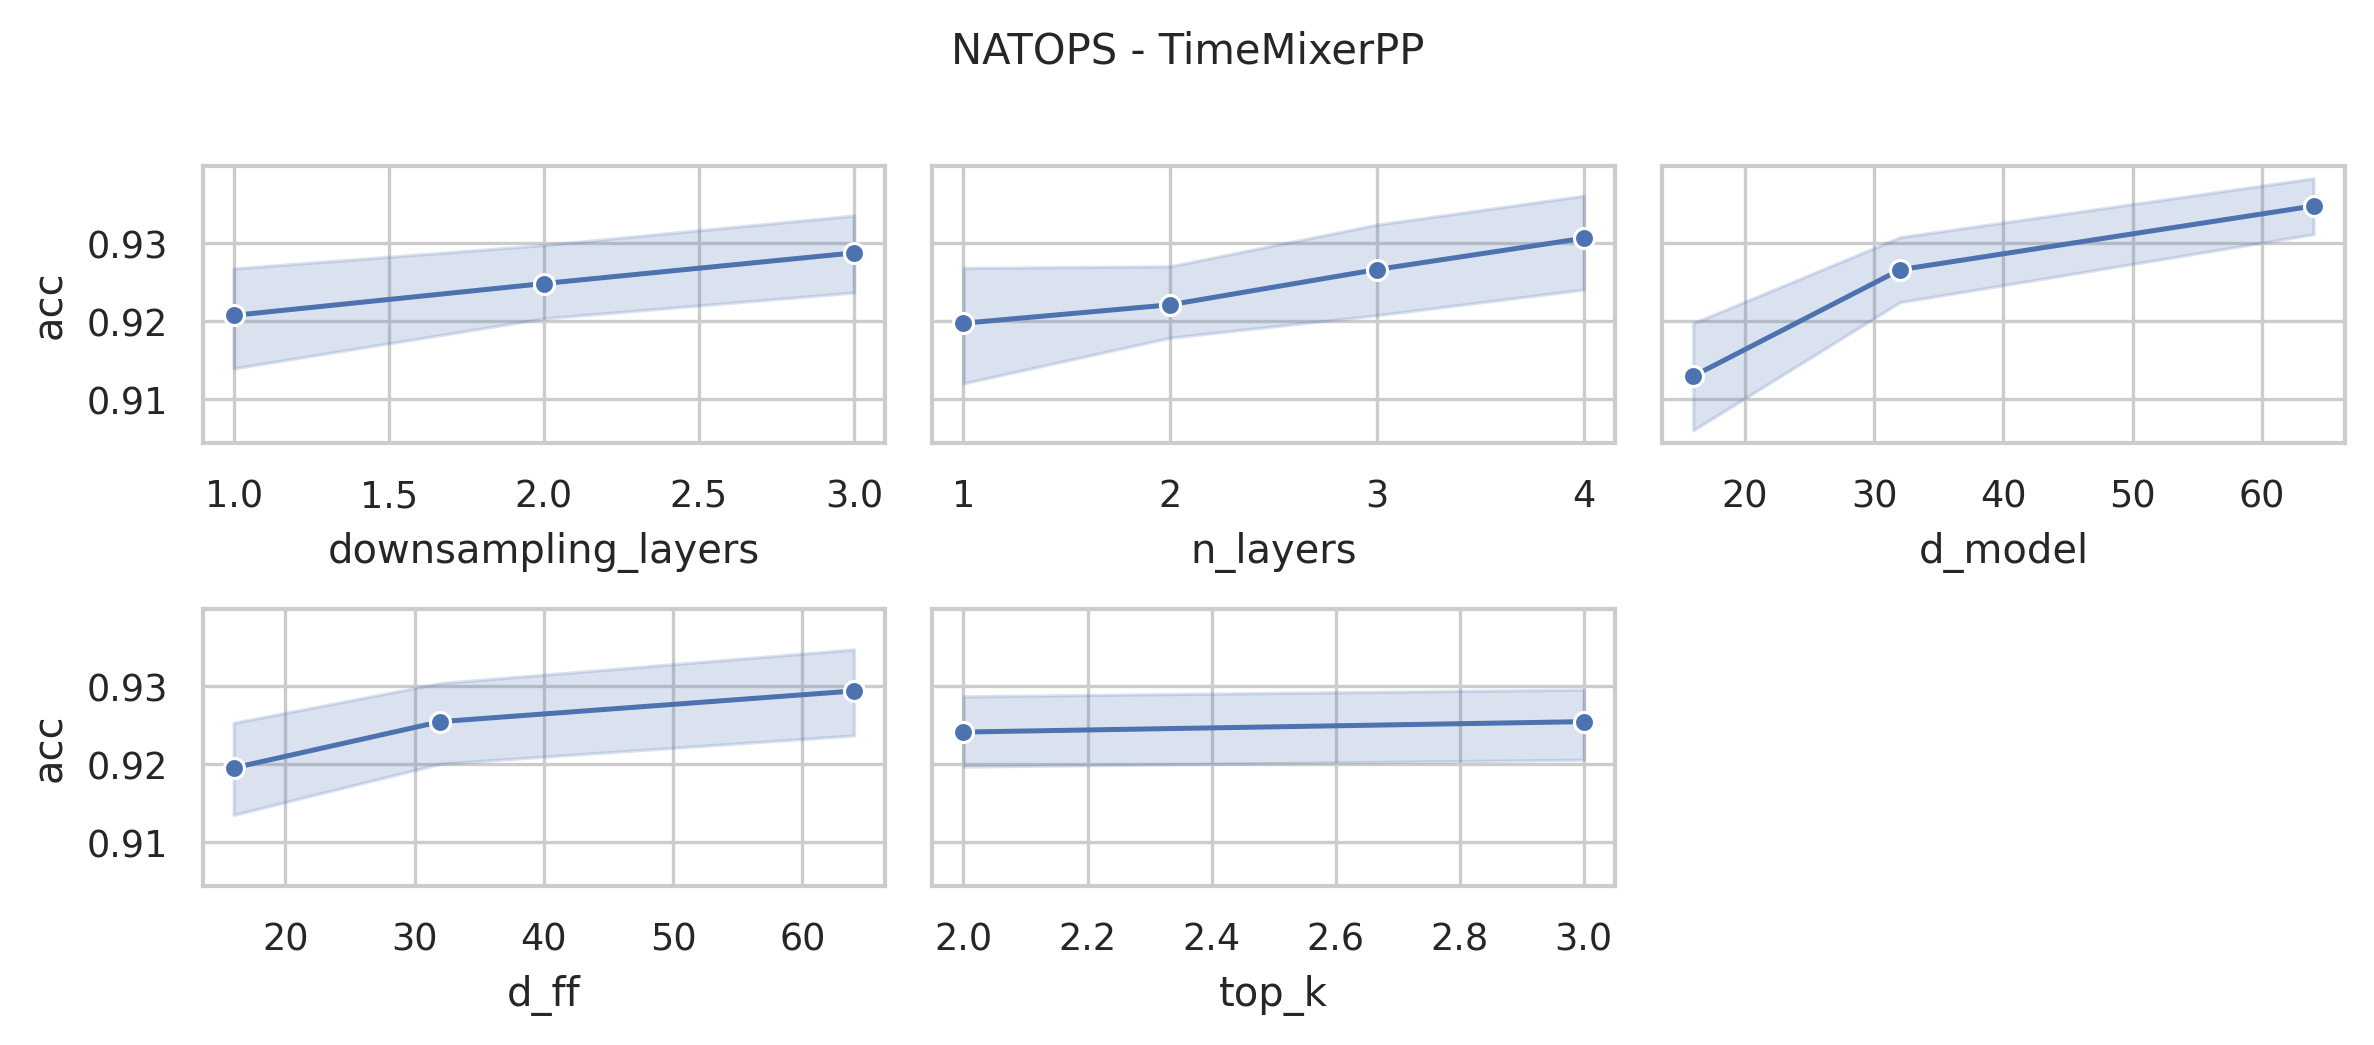

Source data for this figure (header and first rows):
data_name, model, seq_len, n_layers, d_model, n_heads, d_ff, downsampling_method, downsampling_layers, downsampling_window, top_k, acc, model_params, model_size
NATOPS, TimeMixerPP, 51, 4, 64, 8, 64, conv, 3, 2, 3, 0.95, 18876180, 72.12
NATOPS, TimeMixerPP, 51, 4, 64, 8, 64, conv, 3, 2, 2, 0.9611, 18876180, 72.12
NATOPS, TimeMixerPP, 51, 4, 64, 8, 32, conv, 3, 2, 3, 0.95, 9469716, 36.24
NATOPS, TimeMixerPP, 51, 4, 64, 8, 32, conv, 3, 2, 2, 0.95, 9469716, 36.24
NATOPS, TimeMixerPP, 51, 4, 64, 8, 16, conv, 3, 2, 3, 0.9278, 4766484, 18.3
NATOPS, TimeMixerPP, 51, 4, 64, 8, 16, conv, 3, 2, 2, 0.9111, 4766484, 18.3
NATOPS, TimeMixerPP, 51, 4, 32, 8, 64, conv, 3, 2, 3, 0.9278, 9432916, 36.1
NATOPS, TimeMixerPP, 51, 4, 32, 8, 64, conv, 3, 2, 2, 0.9333, 9432916, 36.1
NATOPS, TimeMixerPP, 51, 4, 32, 8, 32, conv, 3, 2, 3, 0.9111, 4728660, 18.15
NATOPS, TimeMixerPP, 51, 4, 32, 8, 32, conv, 3, 2, 2, 0.9389, 4728660, 18.15
NATOPS, TimeMixerPP, 51, 4, 32, 8, 16, conv, 3, 2, 3, 0.9444, 2376532, 9.18
NATOPS, TimeMixerPP, 51, 4, 32, 8, 16, conv, 3, 2, 2, 0.9333, 2376532, 9.18
NATOPS, TimeMixerPP, 51, 4, 16, 8, 64, conv, 3, 2, 3, 0.9167, 4717428, 18.11
NATOPS, TimeMixerPP, 51, 4, 16, 8, 64, conv, 3, 2, 2, 0.9278, 4717428, 18.11
NATOPS, TimeMixerPP, 51, 4, 16, 8, 32, conv, 3, 2, 3, 0.9444, 2364276, 9.13
NATOPS, TimeMixerPP, 51, 4, 16, 8, 32, conv, 3, 2, 2, 0.95, 2364276, 9.13
NATOPS, TimeMixerPP, 51, 4, 16, 8, 16, conv, 3, 2, 3, 0.9389, 1187700, 4.64
NATOPS, TimeMixerPP, 51, 4, 16, 8, 16, conv, 3, 2, 2, 0.9389, 1187700, 4.64
NATOPS, TimeMixerPP, 51, 3, 64, 8, 64, conv, 3, 2, 3, 0.9556, 14163730, 54.12
NATOPS, TimeMixerPP, 51, 3, 64, 8, 64, conv, 3, 2, 2, 0.9556, 14163730, 54.12
NATOPS, TimeMixerPP, 51, 3, 64, 8, 32, conv, 3, 2, 3, 0.9444, 7108882, 27.2
NATOPS, TimeMixerPP, 51, 3, 64, 8, 32, conv, 3, 2, 2, 0.9444, 7108882, 27.2
NATOPS, TimeMixerPP, 51, 3, 64, 8, 16, conv, 3, 2, 3, 0.9333, 3581458, 13.75
NATOPS, TimeMixerPP, 51, 3, 64, 8, 16, conv, 3, 2, 2, 0.9333, 3581458, 13.75
NATOPS, TimeMixerPP, 51, 3, 32, 8, 64, conv, 3, 2, 3, 0.95, 7078226, 27.09
NATOPS, TimeMixerPP, 51, 3, 32, 8, 64, conv, 3, 2, 2, 0.9278, 7078226, 27.09
NATOPS, TimeMixerPP, 51, 3, 32, 8, 32, conv, 3, 2, 3, 0.9111, 3550034, 13.63
NATOPS, TimeMixerPP, 51, 3, 32, 8, 32, conv, 3, 2, 2, 0.9111, 3550034, 13.63
NATOPS, TimeMixerPP, 51, 3, 32, 8, 16, conv, 3, 2, 3, 0.9333, 1785938, 6.9
NATOPS, TimeMixerPP, 51, 3, 32, 8, 16, conv, 3, 2, 2, 0.95, 1785938, 6.9
NATOPS, TimeMixerPP, 51, 3, 16, 8, 64, conv, 3, 2, 3, 0.9444, 3540082, 13.59
NATOPS, TimeMixerPP, 51, 3, 16, 8, 64, conv, 3, 2, 2, 0.9333, 3540082, 13.59
NATOPS, TimeMixerPP, 51, 3, 16, 8, 32, conv, 3, 2, 3, 0.9222, 1775218, 6.86
NATOPS, TimeMixerPP, 51, 3, 16, 8, 32, conv, 3, 2, 2, 0.9111, 1775218, 6.86
NATOPS, TimeMixerPP, 51, 3, 16, 8, 16, conv, 3, 2, 3, 0.95, 892786, 3.49
NATOPS, TimeMixerPP, 51, 3, 16, 8, 16, conv, 3, 2, 2, 0.9333, 892786, 3.49
NATOPS, TimeMixerPP, 51, 2, 64, 8, 64, conv, 3, 2, 3, 0.9611, 9451280, 36.11
NATOPS, TimeMixerPP, 51, 2, 64, 8, 64, conv, 3, 2, 2, 0.9278, 9451280, 36.11
NATOPS, TimeMixerPP, 51, 2, 64, 8, 32, conv, 3, 2, 3, 0.9389, 4748048, 18.17
NATOPS, TimeMixerPP, 51, 2, 64, 8, 32, conv, 3, 2, 2, 0.9444, 4748048, 18.17
NATOPS, TimeMixerPP, 51, 2, 64, 8, 16, conv, 3, 2, 3, 0.9222, 2396432, 9.2
NATOPS, TimeMixerPP, 51, 2, 64, 8, 16, conv, 3, 2, 2, 0.9389, 2396432, 9.2
NATOPS, TimeMixerPP, 51, 2, 32, 8, 64, conv, 3, 2, 3, 0.9333, 4723536, 18.08
NATOPS, TimeMixerPP, 51, 2, 32, 8, 64, conv, 3, 2, 2, 0.9222, 4723536, 18.08
NATOPS, TimeMixerPP, 51, 2, 32, 8, 32, conv, 3, 2, 3, 0.9278, 2371408, 9.11
NATOPS, TimeMixerPP, 51, 2, 32, 8, 32, conv, 3, 2, 2, 0.9222, 2371408, 9.11
NATOPS, TimeMixerPP, 51, 2, 32, 8, 16, conv, 3, 2, 3, 0.9167, 1195344, 4.62
NATOPS, TimeMixerPP, 51, 2, 32, 8, 16, conv, 3, 2, 2, 0.9167, 1195344, 4.62
NATOPS, TimeMixerPP, 51, 2, 16, 8, 64, conv, 3, 2, 3, 0.9111, 2362736, 9.07
NATOPS, TimeMixerPP, 51, 2, 16, 8, 64, conv, 3, 2, 2, 0.8889, 2362736, 9.07
NATOPS, TimeMixerPP, 51, 2, 16, 8, 32, conv, 3, 2, 3, 0.9333, 1186160, 4.58
NATOPS, TimeMixerPP, 51, 2, 16, 8, 32, conv, 3, 2, 2, 0.9389, 1186160, 4.58
NATOPS, TimeMixerPP, 51, 2, 16, 8, 16, conv, 3, 2, 3, 0.8944, 597872, 2.34
NATOPS, TimeMixerPP, 51, 2, 16, 8, 16, conv, 3, 2, 2, 0.8889, 597872, 2.34
NATOPS, TimeMixerPP, 51, 1, 64, 8, 64, conv, 3, 2, 3, 0.95, 4738830, 18.11
NATOPS, TimeMixerPP, 51, 1, 64, 8, 64, conv, 3, 2, 2, 0.9611, 4738830, 18.11
NATOPS, TimeMixerPP, 51, 1, 64, 8, 32, conv, 3, 2, 3, 0.9222, 2387214, 9.14
NATOPS, TimeMixerPP, 51, 1, 64, 8, 32, conv, 3, 2, 2, 0.9444, 2387214, 9.14
NATOPS, TimeMixerPP, 51, 1, 64, 8, 16, conv, 3, 2, 3, 0.9278, 1211406, 4.65
NATOPS, TimeMixerPP, 51, 1, 64, 8, 16, conv, 3, 2, 2, 0.9278, 1211406, 4.65
... 156 more rows
